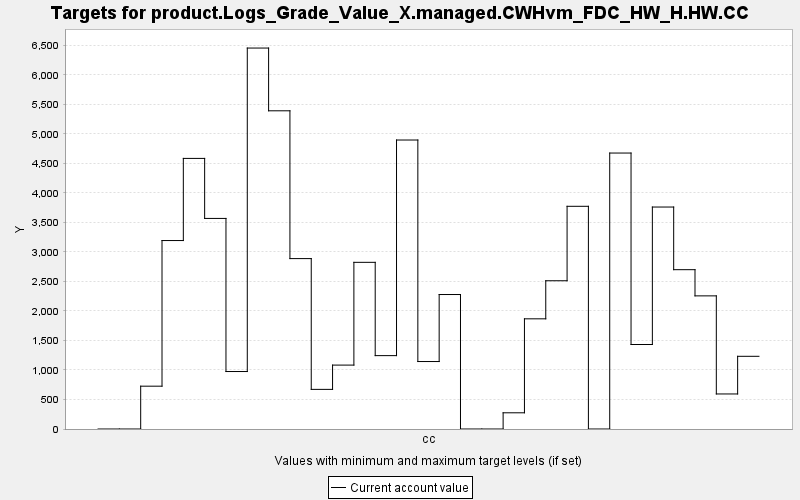

Values plotted in this chart, from the file beside it:
TARGET, PERIOD, YEAR, PERIODWIDTH, MINIMUM, MAXIMUM, MINWEIGHT, MAXWEIGHT, CURRENT, SUMMARY
product.Logs_Grade_Value_X.managed.CWHvm…, 0, 0, 10.0, 0.0, 10000, 1.0, 1.0, 0.0, 0.0
product.Logs_Grade_Value_X.managed.CWHvm…, 1, 10, 10.0, 0.0, 10000, 1.0, 1.0, 0.0, 0.0
product.Logs_Grade_Value_X.managed.CWHvm…, 2, 20, 10.0, 0.0, 10000, 1.0, 1.0, 725.5, 0.0
product.Logs_Grade_Value_X.managed.CWHvm…, 3, 30, 10.0, 0.0, 10000, 1.0, 1.0, 3193, 0.0
product.Logs_Grade_Value_X.managed.CWHvm…, 4, 40, 10.0, 0.0, 10000, 1.0, 1.0, 4585, 0.0
product.Logs_Grade_Value_X.managed.CWHvm…, 5, 50, 10.0, 0.0, 10000, 1.0, 1.0, 3568, 0.0
product.Logs_Grade_Value_X.managed.CWHvm…, 6, 60, 10.0, 0.0, 10000, 1.0, 1.0, 973.8, 0.0
product.Logs_Grade_Value_X.managed.CWHvm…, 7, 70, 10.0, 0.0, 10000, 1.0, 1.0, 6454, 0.0
product.Logs_Grade_Value_X.managed.CWHvm…, 8, 80, 10.0, 0.0, 10000, 1.0, 1.0, 5391, 0.0
product.Logs_Grade_Value_X.managed.CWHvm…, 9, 90, 10.0, 0.0, 10000, 1.0, 1.0, 2887, 0.0
product.Logs_Grade_Value_X.managed.CWHvm…, 10, 100, 10.0, 0.0, 10000, 1.0, 1.0, 671.4, 0.0
product.Logs_Grade_Value_X.managed.CWHvm…, 11, 110, 10.0, 0.0, 10000, 1.0, 1.0, 1083, 0.0
product.Logs_Grade_Value_X.managed.CWHvm…, 12, 120, 10.0, 0.0, 10000, 1.0, 1.0, 2824, 0.0
product.Logs_Grade_Value_X.managed.CWHvm…, 13, 130, 10.0, 0.0, 10000, 1.0, 1.0, 1243, 0.0
product.Logs_Grade_Value_X.managed.CWHvm…, 14, 140, 10.0, 0.0, 10000, 1.0, 1.0, 4896, 0.0
product.Logs_Grade_Value_X.managed.CWHvm…, 15, 150, 10.0, 0.0, 10000, 1.0, 1.0, 1143, 0.0
product.Logs_Grade_Value_X.managed.CWHvm…, 16, 160, 10.0, 0.0, 10000, 1.0, 1.0, 2278, 0.0
product.Logs_Grade_Value_X.managed.CWHvm…, 17, 170, 10.0, 0.0, 10000, 1.0, 1.0, 0.0, 0.0
product.Logs_Grade_Value_X.managed.CWHvm…, 18, 180, 10.0, 0.0, 10000, 1.0, 1.0, 0.0, 0.0
product.Logs_Grade_Value_X.managed.CWHvm…, 19, 190, 10.0, 0.0, 10000, 1.0, 1.0, 274.5, 0.0
product.Logs_Grade_Value_X.managed.CWHvm…, 20, 200, 10.0, 0.0, 10000, 1.0, 1.0, 1867, 0.0
product.Logs_Grade_Value_X.managed.CWHvm…, 21, 210, 10.0, 0.0, 10000, 1.0, 1.0, 2512, 0.0
product.Logs_Grade_Value_X.managed.CWHvm…, 22, 220, 10.0, 0.0, 10000, 1.0, 1.0, 3773, 0.0
product.Logs_Grade_Value_X.managed.CWHvm…, 23, 230, 10.0, 0.0, 10000, 1.0, 1.0, 0.0, 0.0
product.Logs_Grade_Value_X.managed.CWHvm…, 24, 240, 10.0, 0.0, 10000, 1.0, 1.0, 4675, 0.0
product.Logs_Grade_Value_X.managed.CWHvm…, 25, 250, 10.0, 0.0, 10000, 1.0, 1.0, 1431, 0.0
product.Logs_Grade_Value_X.managed.CWHvm…, 26, 260, 10.0, 0.0, 10000, 1.0, 1.0, 3761, 0.0
product.Logs_Grade_Value_X.managed.CWHvm…, 27, 270, 10.0, 0.0, 10000, 1.0, 1.0, 2699, 0.0
product.Logs_Grade_Value_X.managed.CWHvm…, 28, 280, 10.0, 0.0, 10000, 1.0, 1.0, 2256, 0.0
product.Logs_Grade_Value_X.managed.CWHvm…, 29, 290, 10.0, 0.0, 10000, 1.0, 1.0, 593.7, 0.0
product.Logs_Grade_Value_X.managed.CWHvm…, 30, 300, 10.0, 0.0, 10000, 1.0, 1.0, 1232, 0.0
